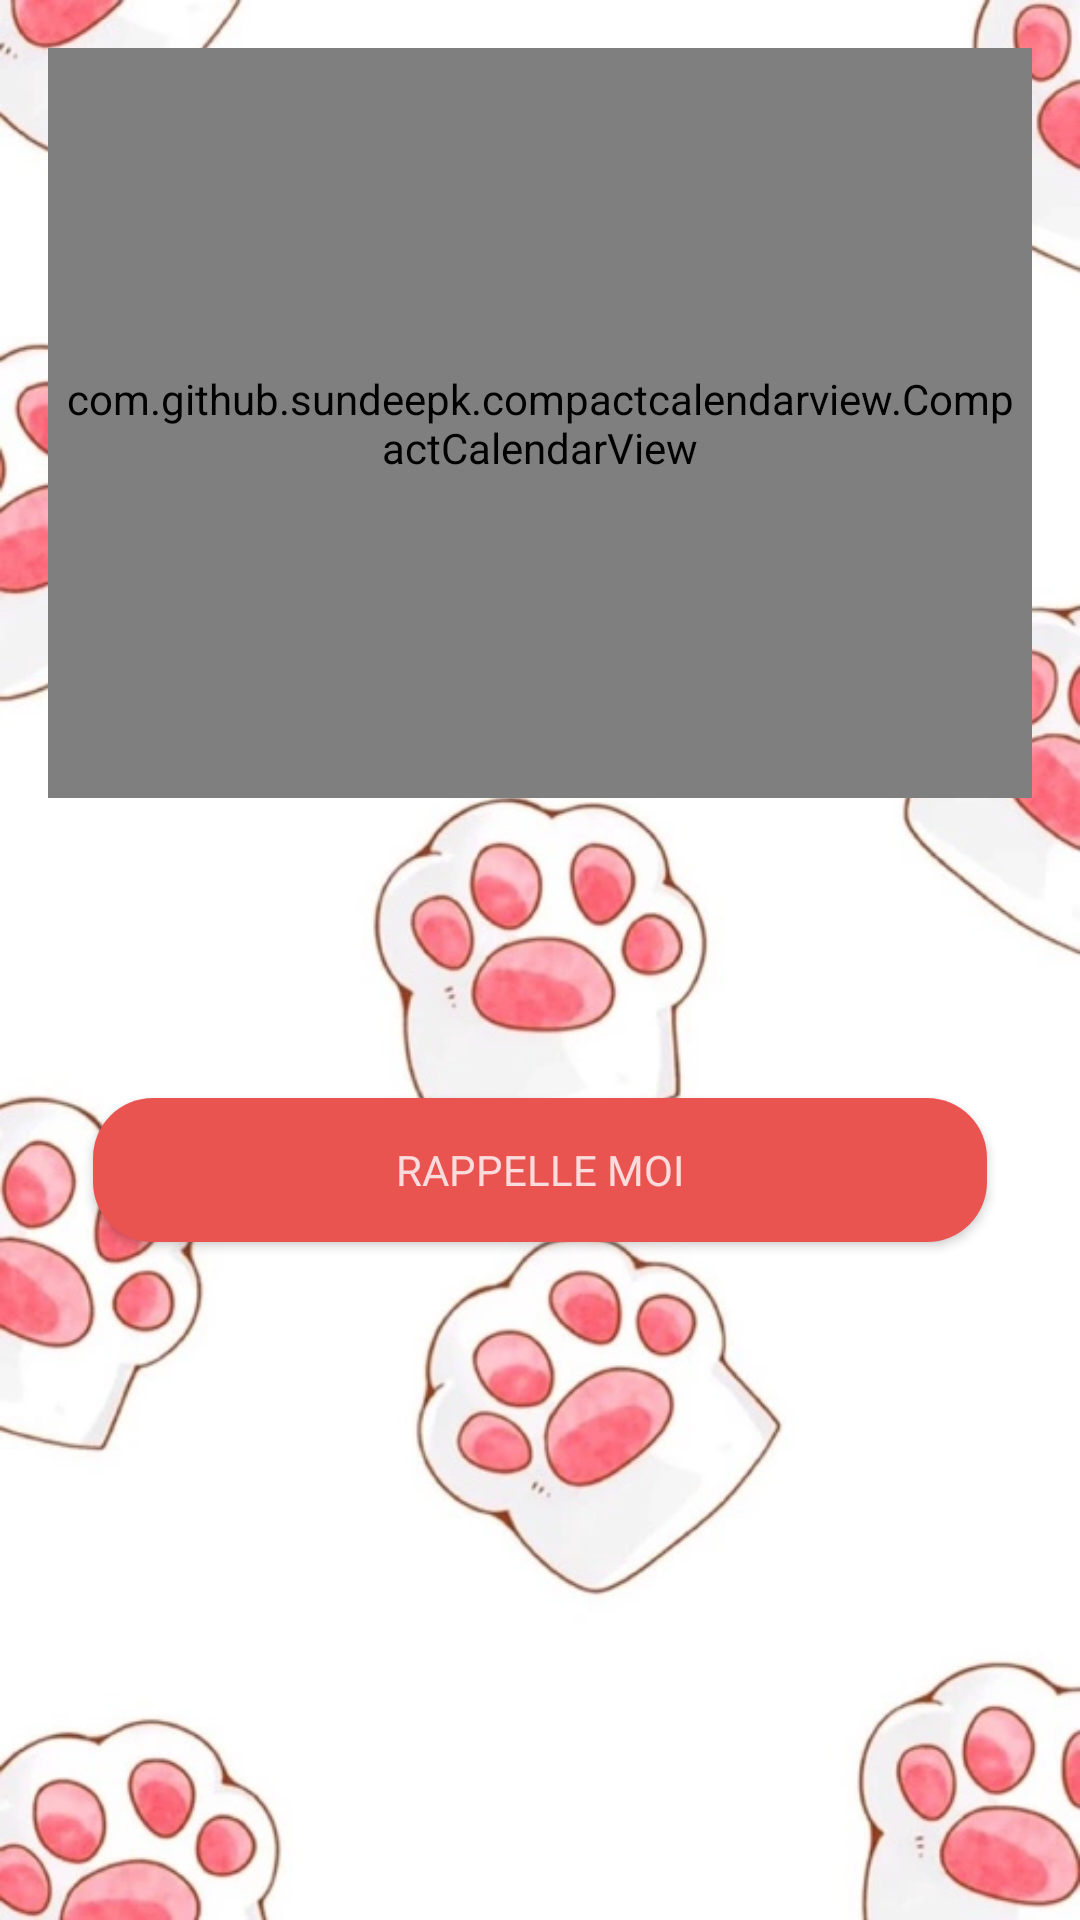

Write the Android layout XML for this screen, with the resource values it uses.
<!-- AndroidManifest.xml: application theme Theme.SaveAnimals -->
<!-- res/layout/activity_events.xml -->
<?xml version="1.0" encoding="utf-8"?>
<RelativeLayout xmlns:android="http://schemas.android.com/apk/res/android"
    xmlns:app="http://schemas.android.com/apk/res-auto"
    xmlns:tools="http://schemas.android.com/tools"
    android:layout_width="match_parent"
    android:layout_height="match_parent"
    android:padding="16dp"
    tools:context=".items.Events"
    android:background="@drawable/bg_events">
    <com.github.sundeepk.compactcalendarview.CompactCalendarView
        xmlns:app="http://schemas.android.com/apk/res-auto"
        android:id="@+id/compactcalendar_view"
        android:layout_width="fill_parent"
        android:paddingRight="5dp"
        android:paddingLeft="5dp"
        android:layout_height="250dp"
        app:compactCalendarTargetHeight="250dp"
        app:compactCalendarTextSize="12sp"
        app:compactCalendarBackgroundColor="#ffe95451"
        app:compactCalendarTextColor="#fff"
        app:compactCalendarCurrentSelectedDayBackgroundColor="#E57373"
        app:compactCalendarCurrentDayBackgroundColor="#B71C1C"
        app:compactCalendarMultiEventIndicatorColor="#fff"
        />

    <Button
        android:id="@+id/rappelle_butt"
        android:layout_width="match_parent"
        android:layout_height="wrap_content"
        android:layout_below="@id/compactcalendar_view"
        android:layout_centerInParent="true"
        android:layout_gravity="bottom"
        android:layout_marginHorizontal="15dp"
        android:layout_marginTop="100dp"
        android:background="@drawable/round_corners3"
        android:elevation="10dp"
        android:fontFamily="@font/bungee"
        android:text="@string/rappelle_moi"
        android:textColor="#CAFFFFFF" />
</RelativeLayout>
<!-- resources referenced by this layout -->
<resources>
  <!-- drawable bg_events: png bitmap (drawable-v24, 292126 bytes) -->
  <!-- drawable round_corners3 (drawable-v24) -->
  <?xml version="1.0" encoding="utf-8"?>
  <shape xmlns:android="http://schemas.android.com/apk/res/android">
  <corners android:radius="20dp"/>
      <solid android:color="#ffe95451"/>
  </shape>
  <string name="rappelle_moi">rappelle moi</string>
  <style name="Theme.SaveAnimals" parent="Theme.MaterialComponents.Light.NoActionBar.Bridge">
          
          <item name="colorPrimary">@color/ic_launcher_background</item>  --&gt;
          
          <item name="android:textColorPrimary">@android:color/white</item>
          <item name="colorPrimaryDark">@color/ic_launcher_background</item>
          <item name="colorAccent">#DAA40F</item>
          
          
          <item name="android:windowContentTransitions">true</item>
          
          <item name="windowNoTitle">true</item>
          <item name="windowActionBar">false</item>
          
          <item name="android:statusBarColor">#00000000</item>
  
      </style>
</resources>
